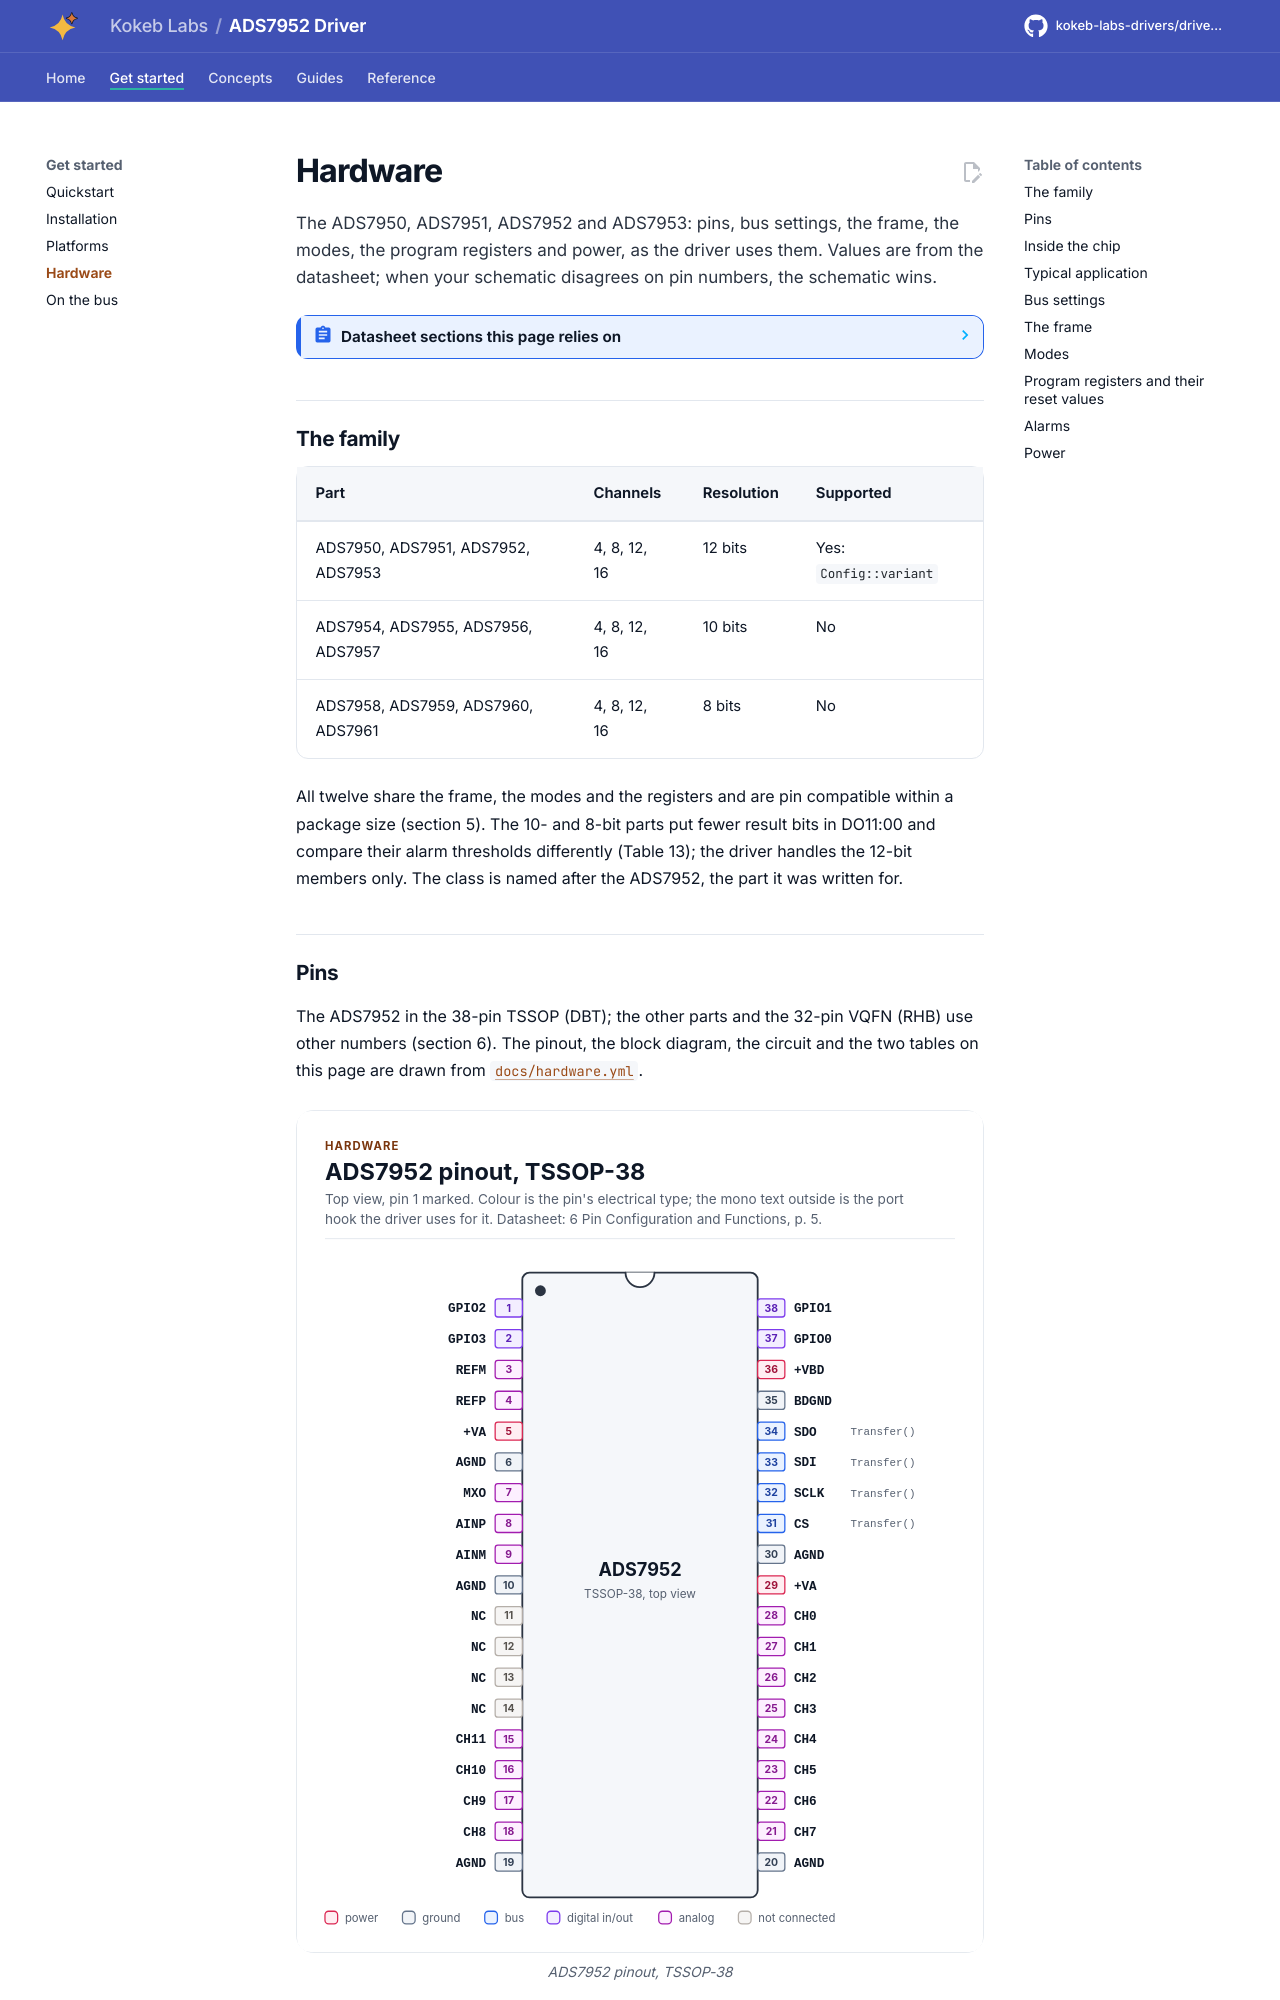

repository: kokeb-labs-drivers/driver-ads7952 · page: dev/hardware/index.html · generator: mkdocs

# Hardware

The ADS7950, ADS7951, ADS7952 and ADS7953: pins, bus settings, the frame, the modes, the program registers and
power, as the driver uses them. Values are from the datasheet; when your schematic disagrees on pin numbers, the
schematic wins.

<!-- generated: datasheet-refs -->
??? abstract "Datasheet sections this page relies on"

    From Texas Instruments SLAS605 C:
